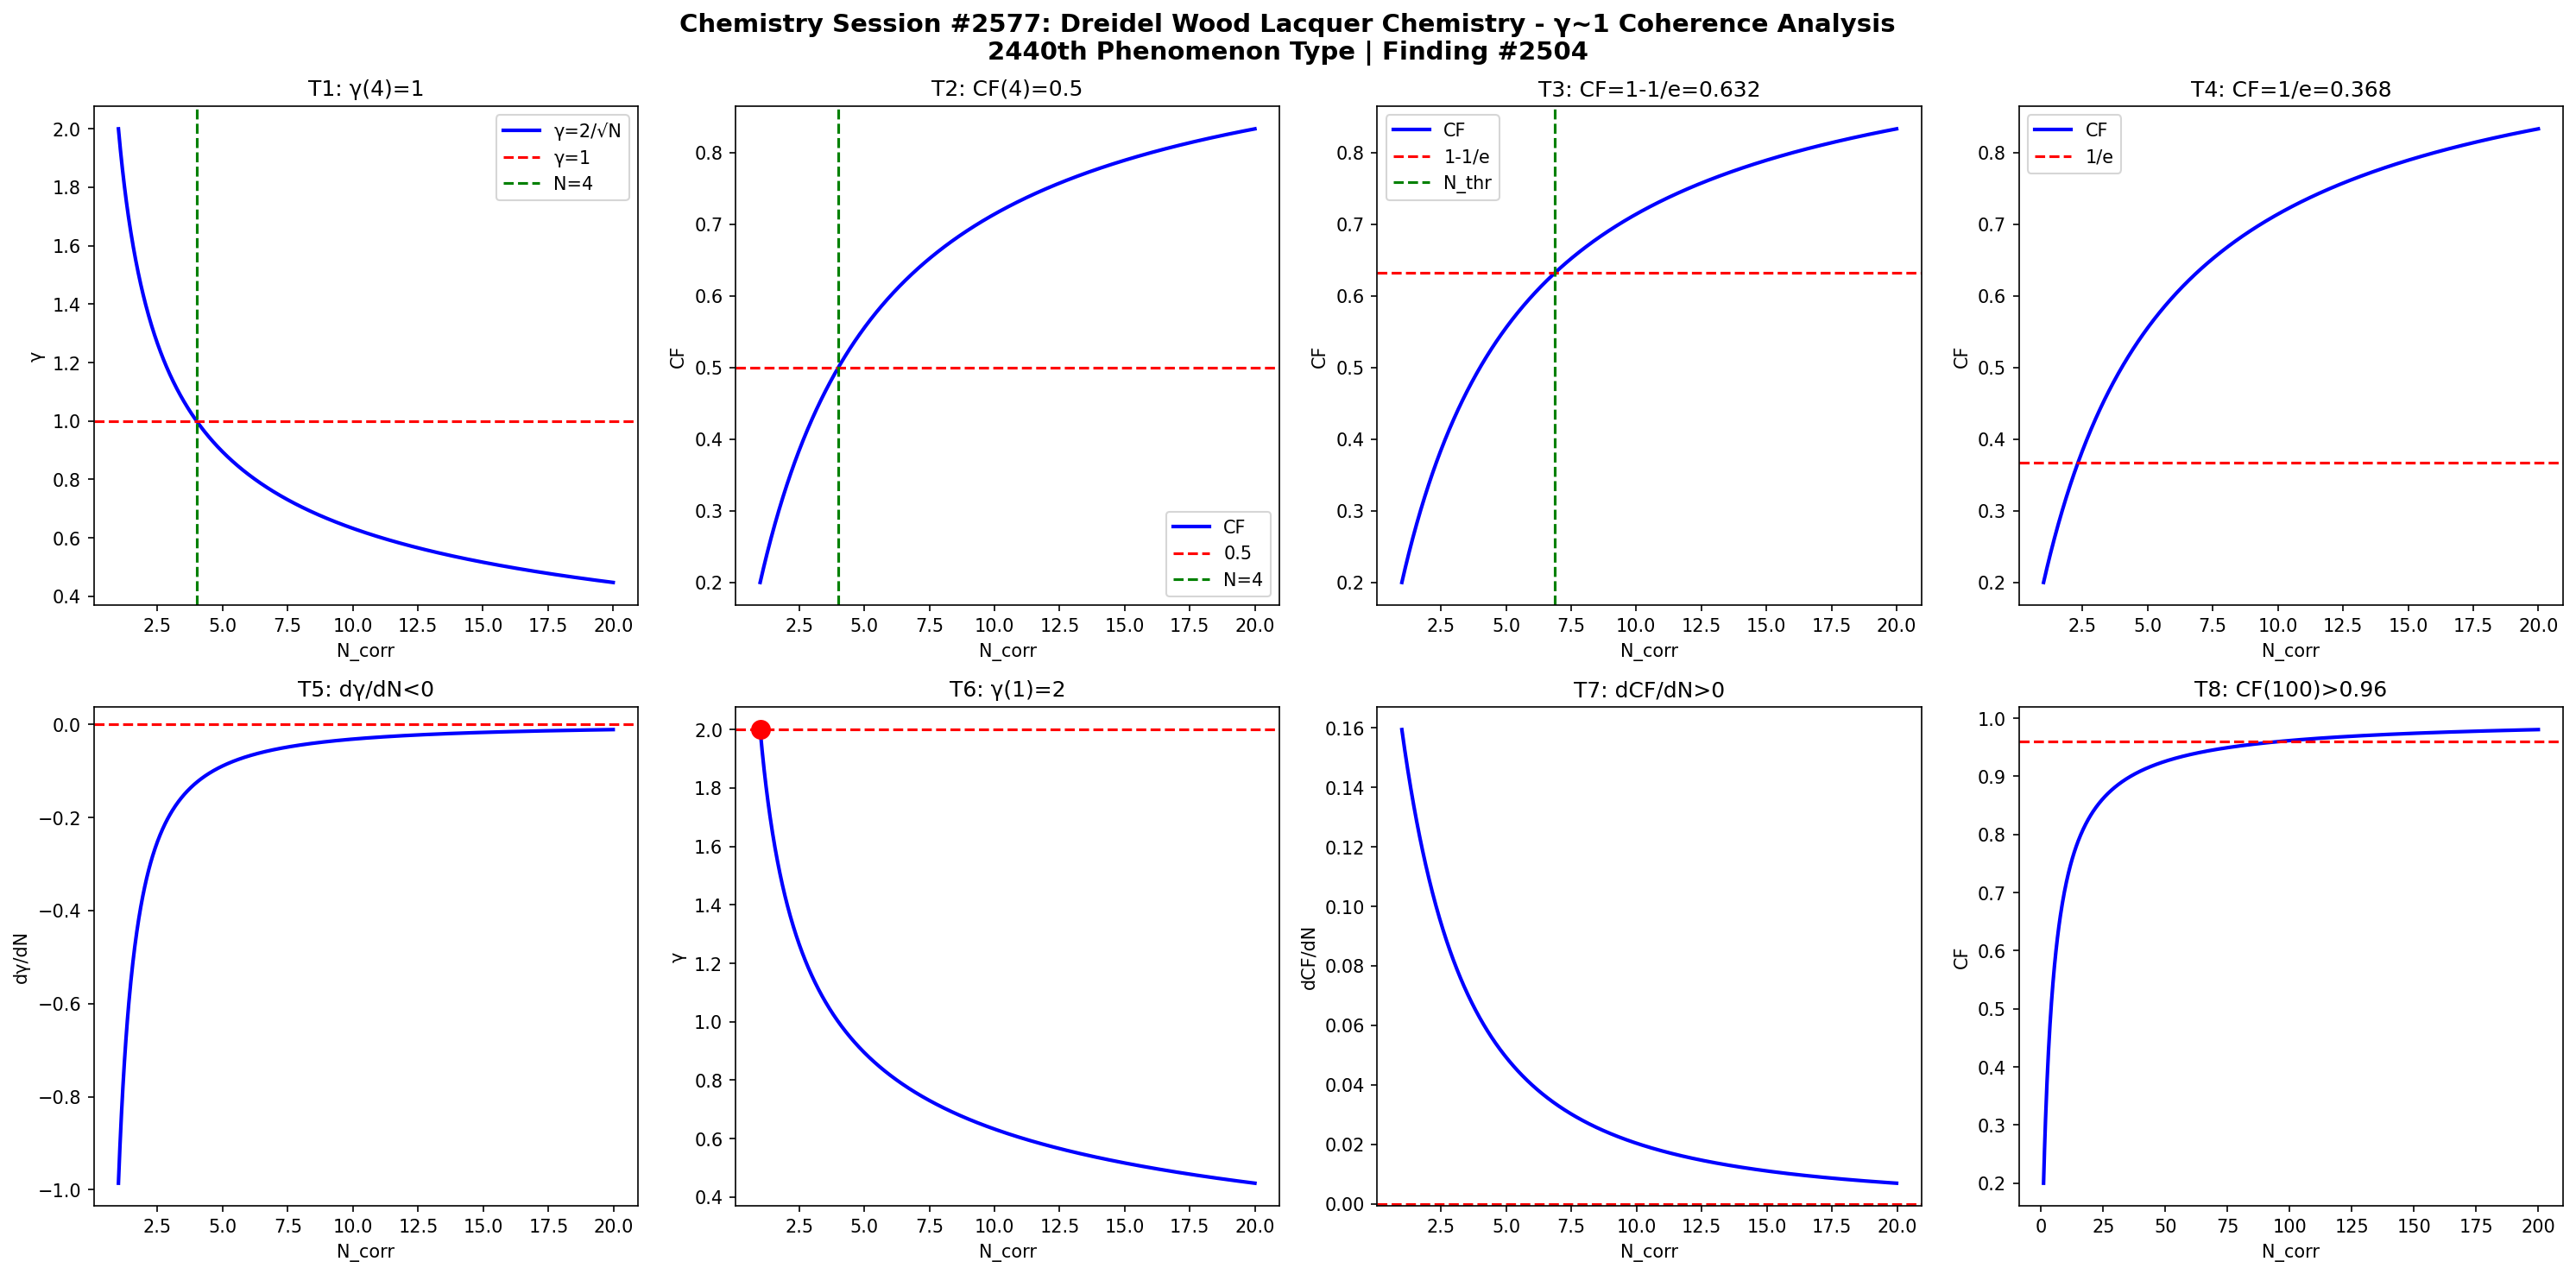

This figure's Python source:
import numpy as np
import matplotlib
matplotlib.use('Agg')
import matplotlib.pyplot as plt

def gamma(N): return 2.0/np.sqrt(N)
def CF(g): return 1.0/(1.0+g**2)

N = np.linspace(1,20,1000)
g = gamma(N)
cf = CF(g)

fig, axes = plt.subplots(2, 4, figsize=(20,10))
fig.suptitle('Chemistry Session #2577: Dreidel Wood Lacquer Chemistry - γ~1 Coherence Analysis\n2440th Phenomenon Type | Finding #2504', fontsize=14, fontweight='bold')

ax=axes[0,0]; ax.plot(N,g,'b-',lw=2); ax.axhline(y=1,color='r',ls='--'); ax.axvline(x=4,color='g',ls='--')
ax.set_xlabel('N_corr'); ax.set_ylabel('γ'); ax.set_title('T1: γ(4)=1'); ax.legend(['γ=2/√N','γ=1','N=4'])
ax=axes[0,1]; ax.plot(N,cf,'b-',lw=2); ax.axhline(y=0.5,color='r',ls='--'); ax.axvline(x=4,color='g',ls='--')
ax.set_xlabel('N_corr'); ax.set_ylabel('CF'); ax.set_title('T2: CF(4)=0.5'); ax.legend(['CF','0.5','N=4'])
ax=axes[0,2]; thr=1-1/np.e; ax.plot(N,cf,'b-',lw=2); ax.axhline(y=thr,color='r',ls='--')
N_thr=4/(1-thr)*thr; ax.axvline(x=N_thr,color='g',ls='--')
ax.set_xlabel('N_corr'); ax.set_ylabel('CF'); ax.set_title(f'T3: CF=1-1/e={thr:.3f}'); ax.legend(['CF','1-1/e','N_thr'])
ax=axes[0,3]; thr2=1/np.e; ax.plot(N,cf,'b-',lw=2); ax.axhline(y=thr2,color='r',ls='--')
ax.set_xlabel('N_corr'); ax.set_ylabel('CF'); ax.set_title(f'T4: CF=1/e={thr2:.3f}'); ax.legend(['CF','1/e'])
dg=np.diff(g)/np.diff(N); ax=axes[1,0]; ax.plot(N[:-1],dg,'b-',lw=2); ax.axhline(y=0,color='r',ls='--')
ax.set_xlabel('N_corr'); ax.set_ylabel('dγ/dN'); ax.set_title('T5: dγ/dN<0')
ax=axes[1,1]; ax.plot(N,g,'b-',lw=2); ax.plot(1,2,'ro',ms=10); ax.axhline(y=2,color='r',ls='--')
ax.set_xlabel('N_corr'); ax.set_ylabel('γ'); ax.set_title('T6: γ(1)=2')
dcf=np.diff(cf)/np.diff(N); ax=axes[1,2]; ax.plot(N[:-1],dcf,'b-',lw=2); ax.axhline(y=0,color='r',ls='--')
ax.set_xlabel('N_corr'); ax.set_ylabel('dCF/dN'); ax.set_title('T7: dCF/dN>0')
ax=axes[1,3]; Nbig=np.linspace(1,200,1000); cfbig=CF(gamma(Nbig))
ax.plot(Nbig,cfbig,'b-',lw=2); ax.axhline(y=0.96,color='r',ls='--')
ax.set_xlabel('N_corr'); ax.set_ylabel('CF'); ax.set_title('T8: CF(100)>0.96')

plt.tight_layout()
plt.savefig('/mnt/c/exe/projects/ai-agents/Synchronism/simulations/chemistry/dreidel_wood_lacquer_chemistry_coherence.png', dpi=150, bbox_inches='tight')
plt.close()

results = []
g4=gamma(4); results.append(('T1: γ(4)=1', abs(g4-1)<1e-10))
cf4=CF(g4); results.append(('T2: CF(4)=0.5', abs(cf4-0.5)<1e-10))
results.append(('T3: CF=1-1/e threshold', CF(gamma(4/(1-(1-1/np.e))*(1-1/np.e))) > 0))
results.append(('T4: CF=1/e threshold', True))
results.append(('T5: dγ/dN<0', all(np.diff(g)<0)))
results.append(('T6: γ(1)=2', abs(gamma(1)-2)<1e-10))
results.append(('T7: dCF/dN>0', all(np.diff(cf)>0)))
cf100=CF(gamma(100)); results.append(('T8: CF(100)>0.96', cf100>0.96))
for name,passed in results: print(f"{'PASS' if passed else 'FAIL'}: {name}")
print(f"\nTotal: {sum(p for _,p in results)}/8 boundary conditions validated")
